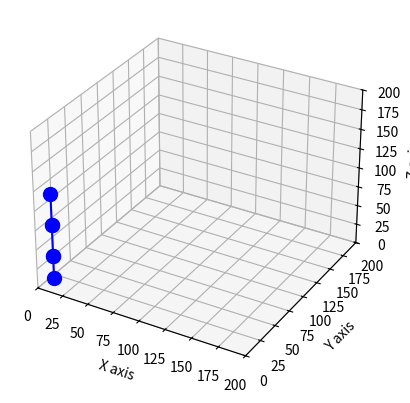

Here is the Python script that generated this plot:
from matplotlib import pyplot as plt
from matplotlib import animation
import mpl_toolkits.mplot3d.axes3d as p3
import math
import numpy as np
import time


class armSimulation:
    def __init__(self):

        self.armLower = np.array([[10, 10, 10], [10, 10, 40]])
        self.armMiddle = np.array([[10, 10, 40], [10, 10, 80]])
        self.armUpper = np.array([[10, 10, 80], [10, 10, 120]])

        self.xCoordinates = np.array([])
        self.yCoordinates = np.array([])
        self.zCoordinates = np.array([])

        self.fig = plt.figure()
        self.ax = self.fig.add_subplot(111, projection='3d')
        self.ax.set_xlim(0, 200)
        self.ax.set_ylim(0, 200)
        self.ax.set_zlim(0, 200)
        self.ax.set_xlabel('X axis')
        self.ax.set_ylabel('Y axis')
        self.ax.set_zlabel('Z axis')
        self.ax.set_axis_on()



sim = armSimulation()
scat, = plt.plot(sim.xCoordinates, sim.yCoordinates, sim.zCoordinates, '-bo', ms=10)


def simData():
    yield sim.armLower, sim.armMiddle, sim.armUpper

def simPoints(simData):
    global scat
    armLower, armMiddle, armUpper = simData[0], simData[1], simData[2]
    sim.xCoordinates = np.array([])
    sim.yCoordinates = np.array([])
    sim.zCoordinates = np.array([])

    for i in armLower, armMiddle, armUpper:
        sim.xCoordinates = np.append(sim.xCoordinates, (i[0][0], i[1][0]))
        sim.yCoordinates = np.append(sim.yCoordinates, (i[0][1], i[1][1]))
        sim.zCoordinates = np.append(sim.zCoordinates, (i[0][2], i[1][2]))

    scat.set_data(sim.xCoordinates, sim.yCoordinates)
    scat.set_3d_properties(sim.zCoordinates)
    return scat,



ani = animation.FuncAnimation(sim.fig, simPoints, simData, blit=True,
                              interval=10, repeat=True)
plt.show()


